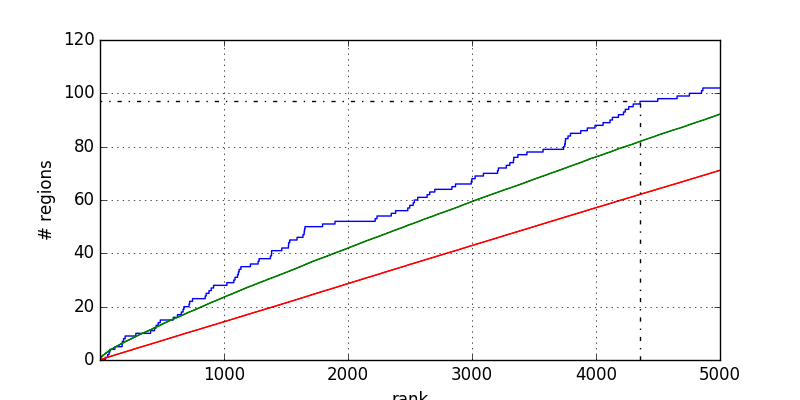

Values plotted in this chart, from the file beside it:
1	0.000000
44	0.000000
44	1
63	1
63	2
74	2
74	3
81	3
81	4
121	4
121	5
179	5
179	6
181	6
181	7
191	7
191	8
204	8
204	9
290	9
290	10
409	10
409	11
441	11
441	12
454	12
454	13
470	13
470	14
487	14
487	15
592	15
592	16
626	16
626	17
657	17
657	18
671	18
671	19
678	19
678	20
719	20
719	21
724	21
724	22
747	22
747	23
849	23
849	24
857	24
857	25
880	25
880	26
898	26
898	27
917	27
917	28
1024	28
1024	29
1080	29
1080	30
... 145 more rows
